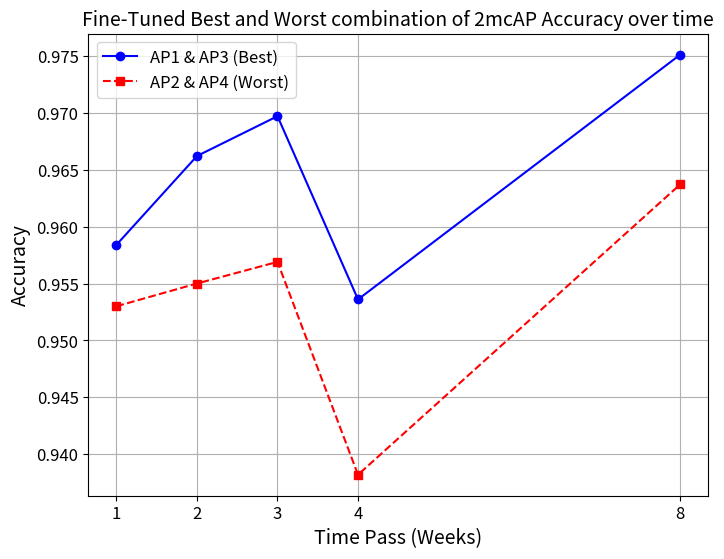

Reproduce this figure in Python.

import matplotlib.pyplot as plt
import numpy as np

# New data for accuracy (excluding week 0)
weeks_acc = np.array([1, 2, 3, 4, 8])
acc_worst_finetune = np.array([0.9530, 0.9550, 0.9569, 0.9382, 0.9637])
acc_best_finetune = np.array([0.9584, 0.9662, 0.9697, 0.9536, 0.9751])

# Plot settings
plt.figure(figsize=(8, 6))
plt.plot(weeks_acc, acc_best_finetune, marker='o', linestyle='-', label="AP1 & AP3 (Best)", color='blue')
plt.plot(weeks_acc, acc_worst_finetune, marker='s', linestyle='--', label="AP2 & AP4 (Worst)", color='red')

# Labels and title
plt.xlabel("Time Pass (Weeks)", fontsize=14)
plt.ylabel("Accuracy", fontsize=14)
plt.title("Fine-Tuned Best and Worst combination of 2mcAP Accuracy over time", fontsize=14)
plt.legend(fontsize=12)

# Grid and show
plt.grid(True)
plt.xticks(weeks_acc, fontsize=12)
plt.yticks(fontsize=12)
plt.show()

